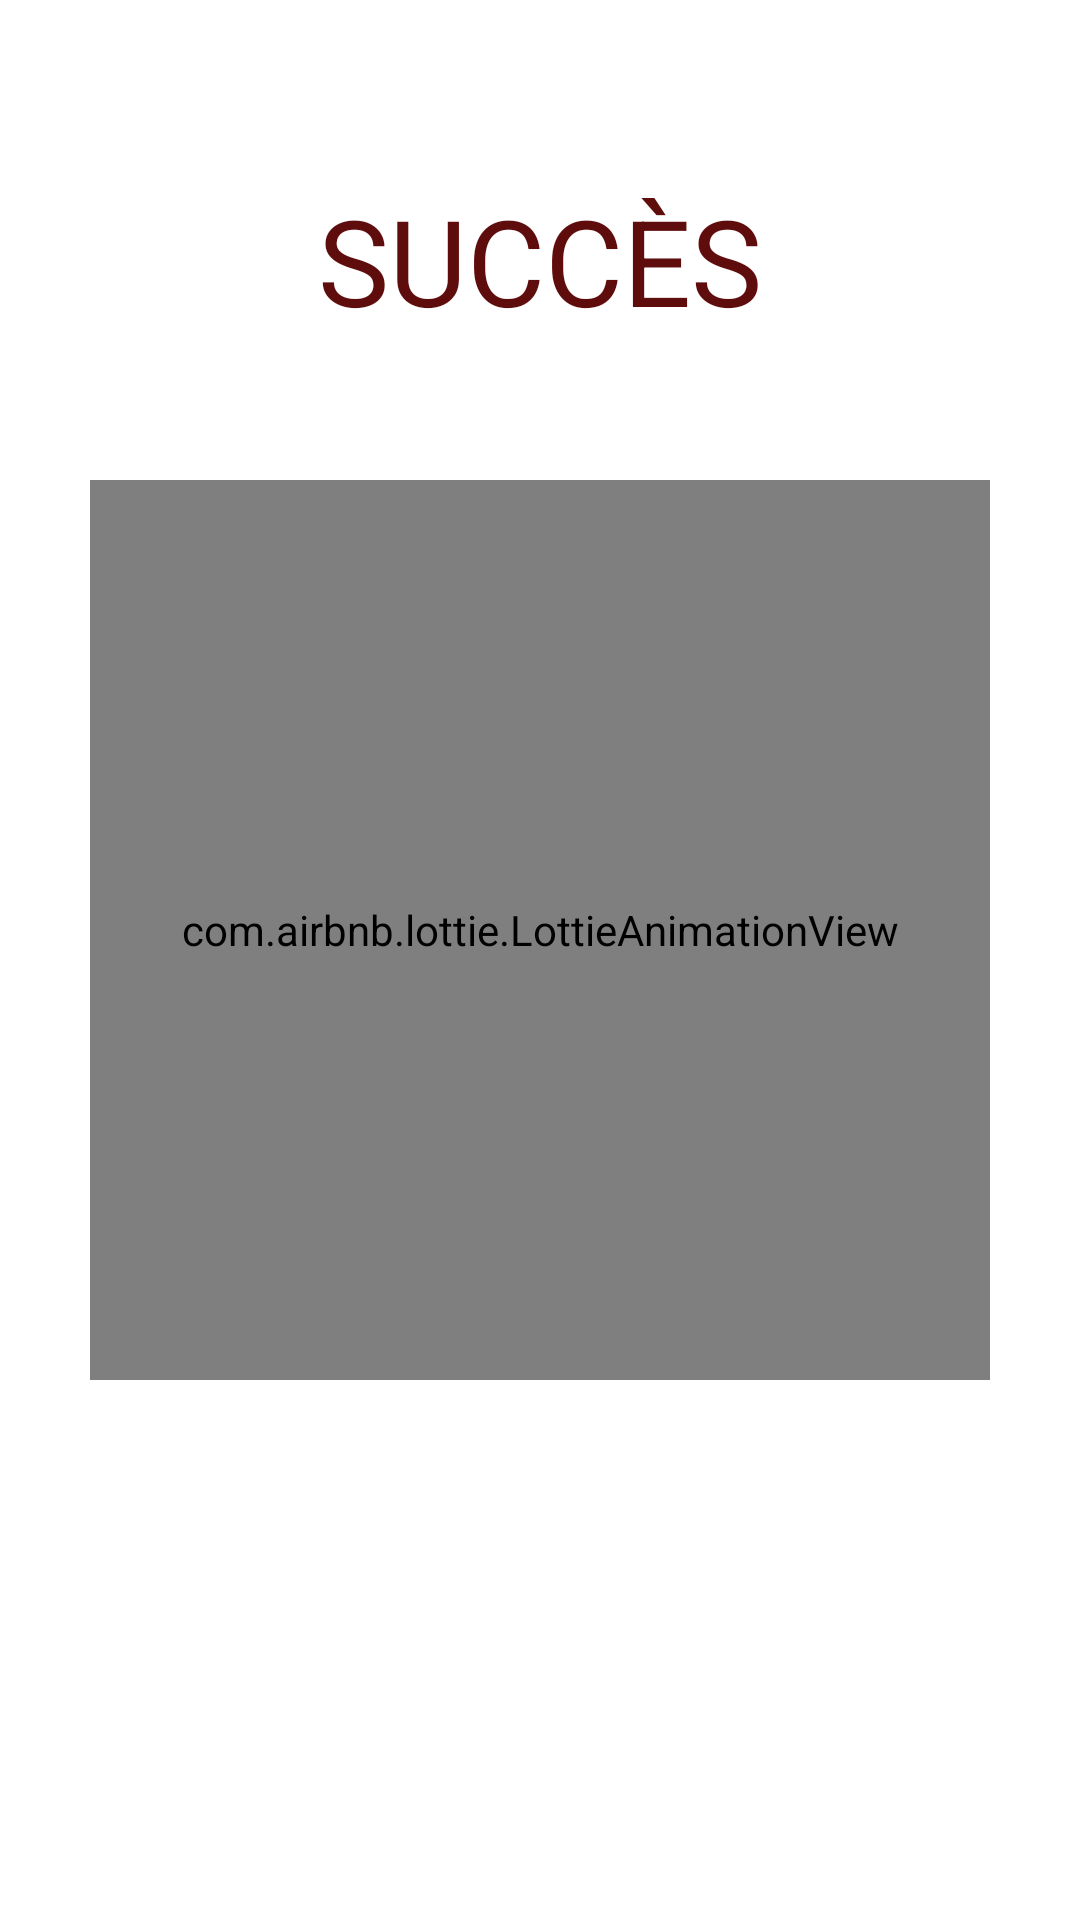

The Android layout XML behind this screen, and the referenced resources:
<!-- AndroidManifest.xml: application theme AppTheme -->
<!-- res/layout/activity_success_splash.xml -->
<?xml version="1.0" encoding="utf-8"?>
<androidx.constraintlayout.widget.ConstraintLayout xmlns:android="http://schemas.android.com/apk/res/android"
    xmlns:app="http://schemas.android.com/apk/res-auto"
    xmlns:tools="http://schemas.android.com/tools"
    android:layout_width="match_parent"
    android:layout_height="match_parent"
    tools:context=".SplashScreen.SuccessSplash">
<com.airbnb.lottie.LottieAnimationView
    android:layout_width="300dp"
    android:layout_height="300dp"
    android:layout_marginTop="160dp"
    app:layout_constraintEnd_toEndOf="parent"
    app:layout_constraintStart_toStartOf="parent"
    app:layout_constraintTop_toTopOf="parent"

    app:lottie_rawRes="@raw/checkanimation"
    app:lottie_autoPlay="true"
    app:lottie_loop="false"
    >
</com.airbnb.lottie.LottieAnimationView>

    <TextView
        android:id="@+id/textView"
        android:layout_width="match_parent"
        android:layout_height="wrap_content"
        android:gravity="center"
        android:layout_marginLeft="16dp"
        android:layout_marginTop="60dp"
        android:layout_marginRight="16dp"
        android:textColor="@color/colorAccent"
        android:textSize="40dp"
        android:text="SUCCÈS"
        app:layout_constraintHorizontal_bias="0.498"
        app:layout_constraintLeft_toLeftOf="parent"
        app:layout_constraintRight_toRightOf="parent"
        app:layout_constraintTop_toTopOf="parent" />
</androidx.constraintlayout.widget.ConstraintLayout>
<!-- resources referenced by this layout -->
<resources>
  <color name="colorAccent">#5F0C0C</color>
  <style name="AppTheme" parent="Theme.MaterialComponents.DayNight.NoActionBar">
          
          
          <item name="colorPrimary">@color/purple_700</item>
          <item name="colorPrimaryDark">@color/purple_500</item>
          <item name="colorAccent">@color/colorAccent</item>
      </style>
  <color name="purple_700">#5F0C0C</color>
  <color name="purple_500">#5F0C0C</color>
</resources>
